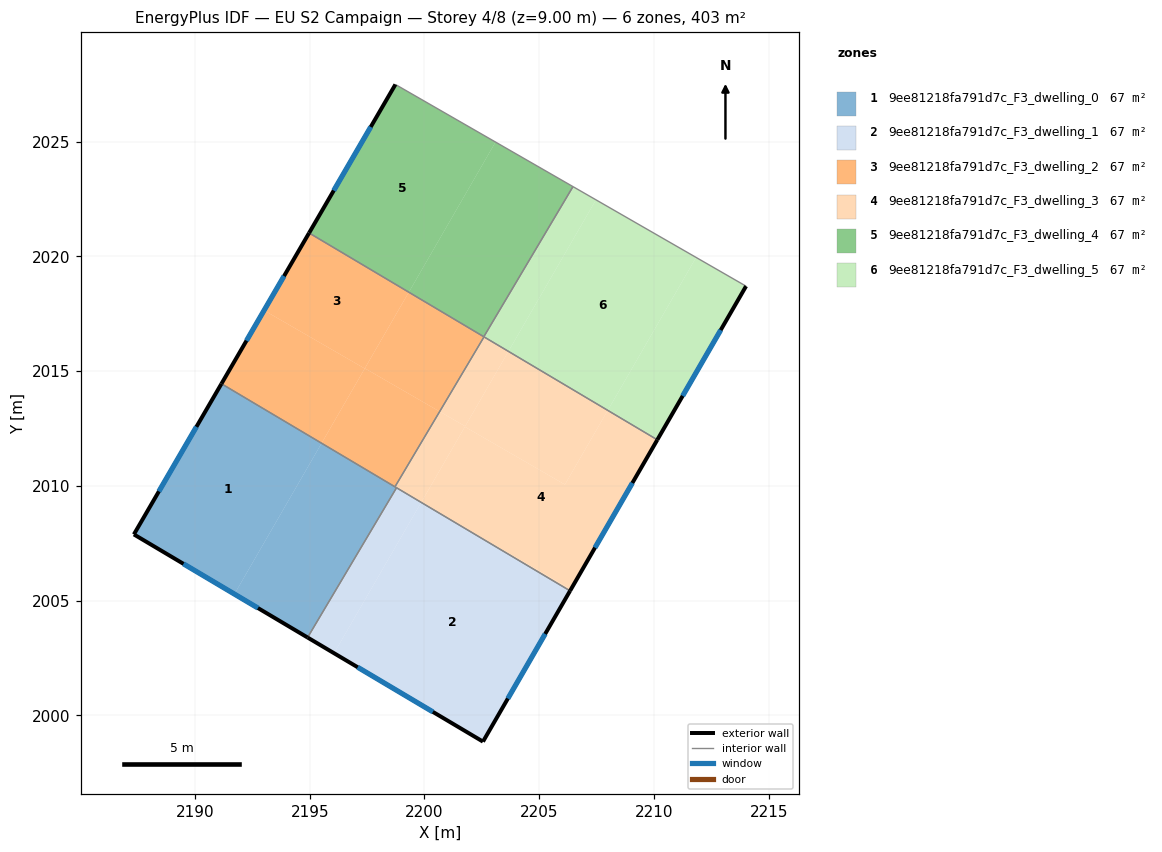
=== STOREY PLAN SPEC (per zone: floor XY polygon, exterior-wall plan segments, windows/doors) ===
zone 1: 9ee81218fa791d7c_F3_dwelling_0  (67.1 m²)
  floor: (2195.52, 2011.85) (2191.72, 2005.28) (2187.34, 2007.88) (2191.15, 2014.45)
  floor: (2198.78, 2009.91) (2194.91, 2003.39) (2191.72, 2005.28) (2195.52, 2011.85)
  exterior wall: (2187.34, 2007.88) – (2194.91, 2003.39)  [8.8 m]
    window: (2189.50, 2006.60) – (2192.75, 2004.67)  [4.9 m²]
  exterior wall: (2191.15, 2014.45) – (2187.34, 2007.88)  [7.6 m]
    window: (2190.06, 2012.57) – (2188.43, 2009.76)  [4.2 m²]
  interior walls: 3
zone 2: 9ee81218fa791d7c_F3_dwelling_1  (67.1 m²)
  floor: (2206.35, 2005.42) (2202.55, 1998.85) (2196.06, 2002.70) (2199.85, 2009.26) (2200.71, 2008.77)
  floor: (2199.86, 2009.28) (2196.06, 2002.70) (2194.91, 2003.39) (2198.78, 2009.91)
  exterior wall: (2202.55, 1998.85) – (2206.35, 2005.42)  [7.6 m]
    window: (2203.64, 2000.73) – (2205.26, 2003.54)  [4.2 m²]
  exterior wall: (2194.91, 2003.39) – (2202.55, 1998.85)  [8.9 m]
    window: (2197.09, 2002.09) – (2200.37, 2000.15)  [4.9 m²]
  interior walls: 2
zone 3: 9ee81218fa791d7c_F3_dwelling_2  (67.1 m²)
  floor: (2202.60, 2016.49) (2200.66, 2013.24) (2197.40, 2015.12) (2199.32, 2018.44)
  floor: (2199.32, 2018.44) (2197.40, 2015.11) (2193.01, 2017.64) (2194.97, 2021.02)
  floor: (2197.40, 2015.11) (2195.52, 2011.85) (2191.15, 2014.45) (2193.01, 2017.64)
  floor: (2200.66, 2013.24) (2198.72, 2009.96) (2195.52, 2011.85) (2197.40, 2015.12)
  exterior wall: (2194.97, 2021.02) – (2191.15, 2014.45)  [7.6 m]
    window: (2193.88, 2019.14) – (2192.25, 2016.32)  [4.2 m²]
  interior walls: 4
zone 4: 9ee81218fa791d7c_F3_dwelling_3  (67.1 m²)
  floor: (2201.78, 2012.59) (2199.86, 2009.28) (2198.72, 2009.96) (2200.66, 2013.24)
  floor: (2210.15, 2012.00) (2206.39, 2005.49) (2200.71, 2008.77) (2199.86, 2009.28) (2201.76, 2012.57) (2206.12, 2010.05) (2207.99, 2013.29)
  floor: (2206.39, 2005.49) (2206.35, 2005.42) (2200.71, 2008.77)
  floor: (2207.99, 2013.29) (2206.12, 2010.05) (2201.76, 2012.57) (2203.66, 2015.86)
  floor: (2203.66, 2015.86) (2201.77, 2012.59) (2200.66, 2013.24) (2202.60, 2016.49)
  exterior wall: (2206.35, 2005.42) – (2210.15, 2012.00)  [7.6 m]
    window: (2207.43, 2007.30) – (2209.06, 2010.12)  [4.2 m²]
  interior walls: 4
zone 5: 9ee81218fa791d7c_F3_dwelling_4  (67.1 m²)
  floor: (2206.47, 2023.04) (2202.59, 2016.50) (2199.32, 2018.44) (2203.10, 2024.98)
  floor: (2203.10, 2024.98) (2199.32, 2018.44) (2194.97, 2021.02) (2198.73, 2027.49)
  exterior wall: (2198.73, 2027.49) – (2194.97, 2021.02)  [7.5 m]
    window: (2197.66, 2025.64) – (2196.05, 2022.87)  [4.1 m²]
  interior walls: 3
zone 6: 9ee81218fa791d7c_F3_dwelling_5  (67.1 m²)
  floor: (2211.84, 2019.95) (2207.99, 2013.29) (2203.66, 2015.86) (2207.47, 2022.46)
  floor: (2207.47, 2022.46) (2203.66, 2015.86) (2202.59, 2016.50) (2206.47, 2023.04)
  floor: (2214.02, 2018.70) (2210.15, 2012.00) (2207.99, 2013.29) (2211.84, 2019.95)
  exterior wall: (2210.15, 2012.00) – (2214.02, 2018.70)  [7.7 m]
    window: (2211.25, 2013.92) – (2212.91, 2016.79)  [4.3 m²]
  interior walls: 4

=== DERIVED (storey summary) ===
Building: EU S2 Campaign
Storey: 4 of 8  (floor level z = 9.00 m)
Storey gross floor area: 402.6 m²
Zones on this storey: 6
  - 9ee81218fa791d7c_F3_dwelling_0: floor 67.1 m²; exterior wall 16.4 m (49.2 m²); 2 window(s) 9.0 m²; WWR 18.4%
  - 9ee81218fa791d7c_F3_dwelling_1: floor 67.1 m²; exterior wall 16.5 m (49.4 m²); 2 window(s) 9.1 m²; WWR 18.4%
  - 9ee81218fa791d7c_F3_dwelling_2: floor 67.1 m²; exterior wall 7.6 m (22.8 m²); 1 window(s) 4.2 m²; WWR 18.4%
  - 9ee81218fa791d7c_F3_dwelling_3: floor 67.1 m²; exterior wall 7.6 m (22.8 m²); 1 window(s) 4.2 m²; WWR 18.4%
  - 9ee81218fa791d7c_F3_dwelling_4: floor 67.1 m²; exterior wall 7.5 m (22.5 m²); 1 window(s) 4.1 m²; WWR 18.4%
  - 9ee81218fa791d7c_F3_dwelling_5: floor 67.1 m²; exterior wall 7.7 m (23.2 m²); 1 window(s) 4.3 m²; WWR 18.4%
Zone adjacency (shared interzone walls):
  - 9ee81218fa791d7c_F3_dwelling_0 ↔ 9ee81218fa791d7c_F3_dwelling_1
  - 9ee81218fa791d7c_F3_dwelling_0 ↔ 9ee81218fa791d7c_F3_dwelling_2
  - 9ee81218fa791d7c_F3_dwelling_0 ↔ 9ee81218fa791d7c_F3_dwelling_3
  - 9ee81218fa791d7c_F3_dwelling_1 ↔ 9ee81218fa791d7c_F3_dwelling_3
  - 9ee81218fa791d7c_F3_dwelling_2 ↔ 9ee81218fa791d7c_F3_dwelling_3
  - 9ee81218fa791d7c_F3_dwelling_2 ↔ 9ee81218fa791d7c_F3_dwelling_4
  - 9ee81218fa791d7c_F3_dwelling_2 ↔ 9ee81218fa791d7c_F3_dwelling_5
  - 9ee81218fa791d7c_F3_dwelling_3 ↔ 9ee81218fa791d7c_F3_dwelling_5
  - 9ee81218fa791d7c_F3_dwelling_4 ↔ 9ee81218fa791d7c_F3_dwelling_5